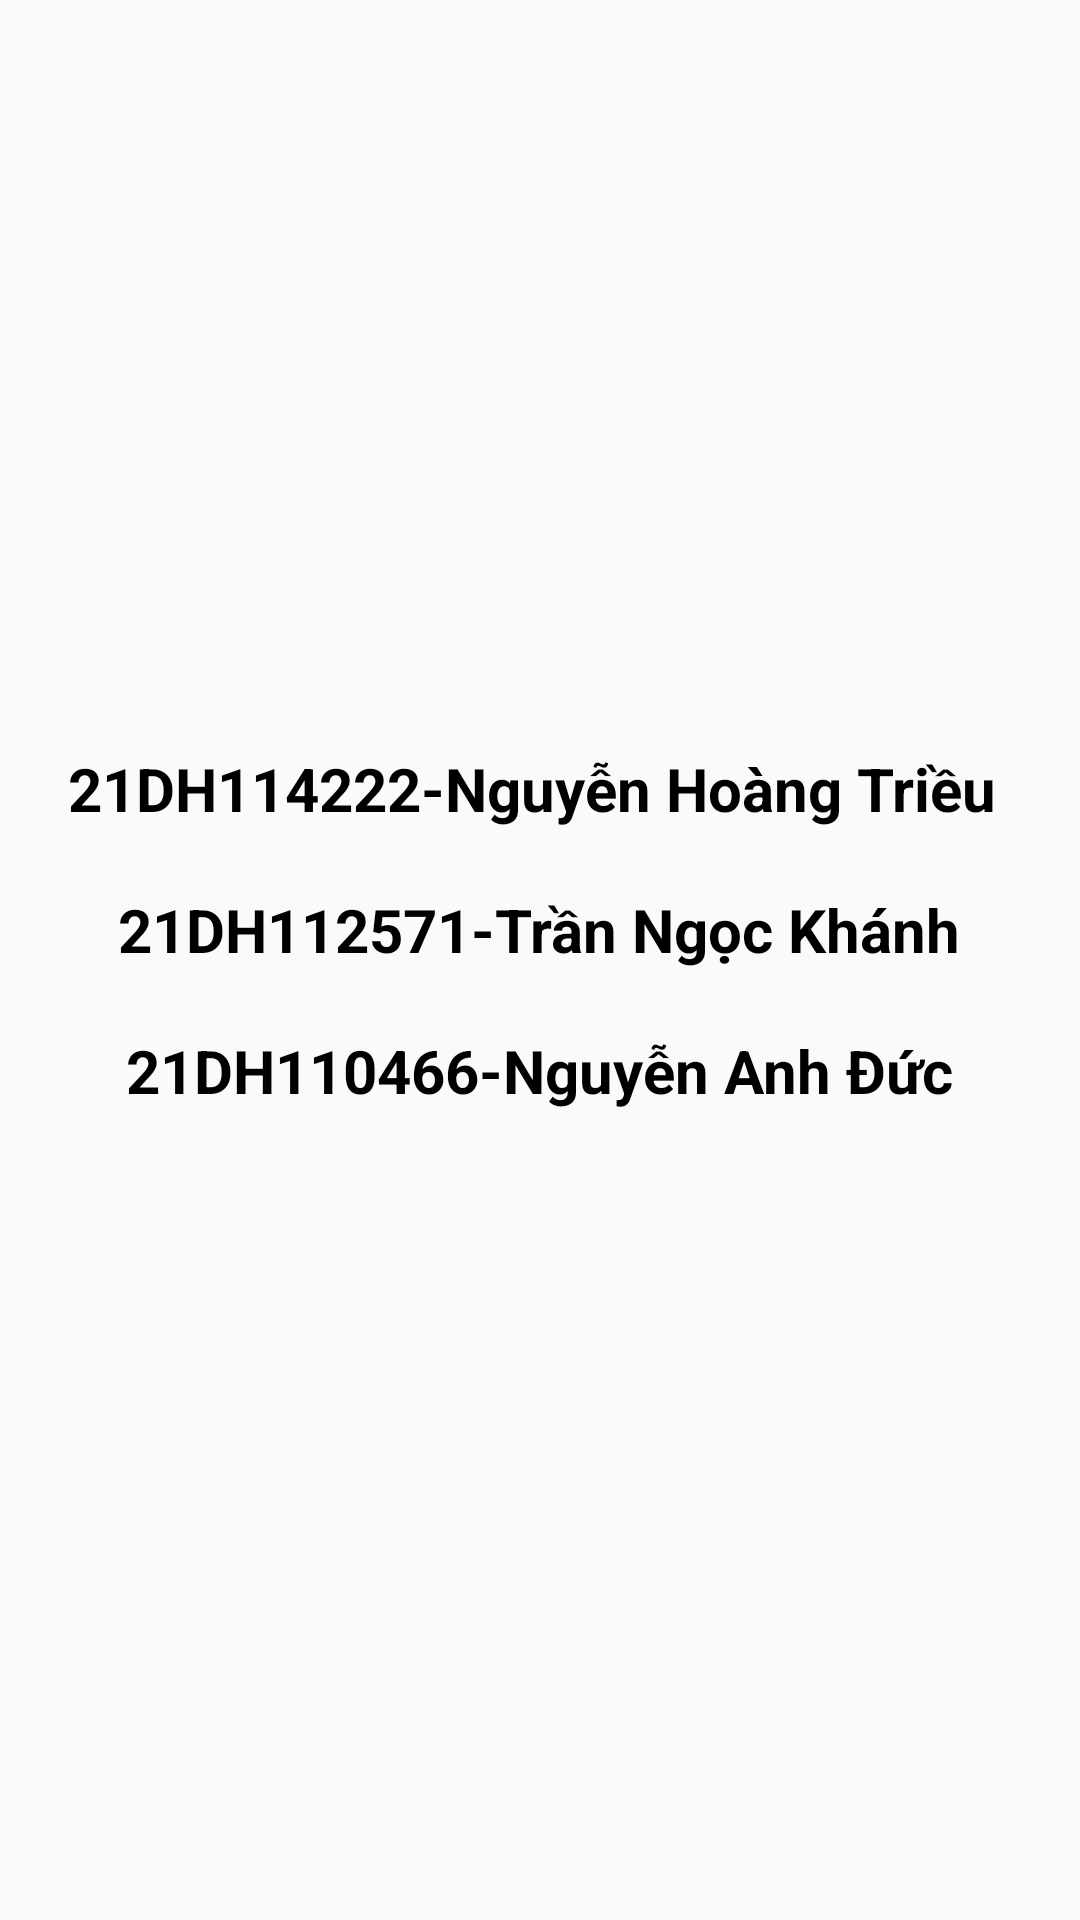

Here is an Android app screen rendered from its layout file. Give the layout XML and the strings, colors and styles it references.
<!-- AndroidManifest.xml: application theme Theme.KDTToeic -->
<!-- res/layout/activity_about.xml -->
<?xml version="1.0" encoding="utf-8"?>
<LinearLayout xmlns:android="http://schemas.android.com/apk/res/android"
    xmlns:app="http://schemas.android.com/apk/res-auto"
    xmlns:tools="http://schemas.android.com/tools"
    android:layout_width="match_parent"
    android:layout_height="match_parent"
    android:gravity="center"
    android:orientation="vertical"
    tools:context=".About">

    <TextView
        style="@style/TEXTVIEW_VOCAB"
        android:layout_width="wrap_content"
        android:layout_height="wrap_content"
        android:layout_marginBottom="20dp"
        android:text="21DH114222-Nguyễn Hoàng Triều "
        android:textSize="20sp"
        android:textStyle="bold" />

    <TextView
        style="@style/TEXTVIEW_VOCAB"
        android:layout_width="wrap_content"
        android:layout_height="wrap_content"
        android:layout_marginBottom="20dp"
        android:text="21DH112571-Trần Ngọc Khánh"
        android:textSize="20sp"
        android:textStyle="bold" />

    <TextView
        style="@style/TEXTVIEW_VOCAB"
        android:layout_width="wrap_content"
        android:layout_height="wrap_content"
        android:layout_marginBottom="20dp"
        android:text="21DH110466-Nguyễn Anh Đức"
        android:textSize="20sp"
        android:textStyle="bold" />
</LinearLayout>
<!-- resources referenced by this layout -->
<resources>
  <style name="TEXTVIEW_VOCAB">
          <item name="android:textColor">#000</item>
      </style>
  <style name="Theme.KDTToeic" parent="Theme.AppCompat.DayNight.DarkActionBar">
          
          <item name="colorPrimary">#47bcaa</item>
          <item name="colorPrimaryVariant">#47bcaa</item>
          <item name="colorOnPrimary">#47bcaa</item>
          
          <item name="colorSecondary">@color/teal_200</item>
          <item name="colorSecondaryVariant">@color/teal_700</item>
          <item name="colorOnSecondary">@color/black</item>
          
          <item name="android:statusBarColor">?attr/colorPrimaryVariant</item>
          
      </style>
  <!-- not gathered from this repository: default colours our renderer supplied (Android Studio template values) -->
  <color name="teal_200">#FF03DAC5</color>
  <color name="teal_700">#FF018786</color>
  <color name="black">#FF000000</color>
</resources>
